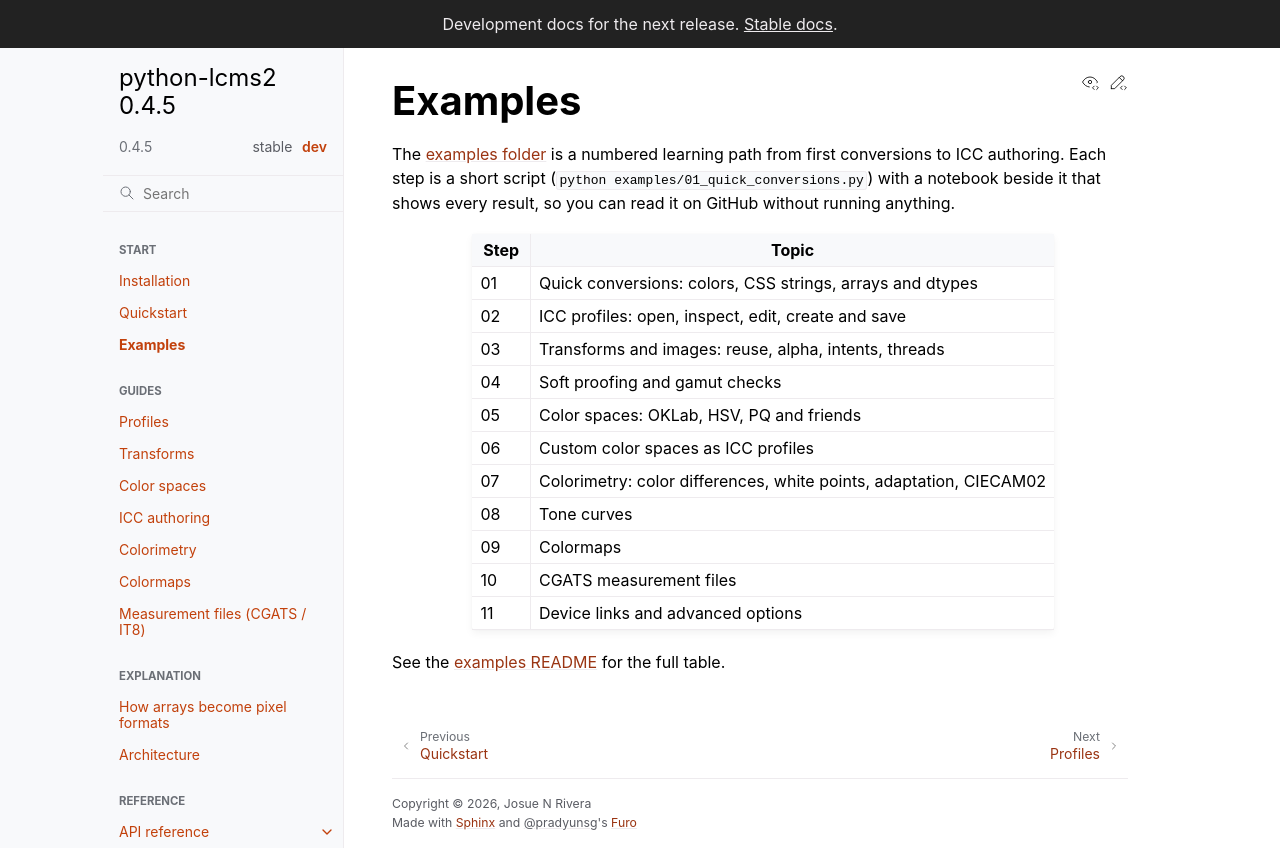

repository: wzjoriv/python-lcms2 · page: dev/start/examples.html · generator: sphinx

Examples
========

The `examples folder <https://github.com/wzjoriv/python-lcms2/tree/main/examples>`_ is a numbered learning path
from first conversions to ICC authoring. Each step is a short script (``python examples/01_quick_conversions.py``)
with a notebook beside it that shows every result, so you can read it on GitHub without running anything.

.. list-table::
   :header-rows: 1
   :widths: 10 90

   * - Step
     - Topic
   * - 01
     - Quick conversions: colors, CSS strings, arrays and dtypes
   * - 02
     - ICC profiles: open, inspect, edit, create and save
   * - 03
     - Transforms and images: reuse, alpha, intents, threads
   * - 04
     - Soft proofing and gamut checks
   * - 05
     - Color spaces: OKLab, HSV, PQ and friends
   * - 06
     - Custom color spaces as ICC profiles
   * - 07
     - Colorimetry: color differences, white points, adaptation, CIECAM02
   * - 08
     - Tone curves
   * - 09
     - Colormaps
   * - 10
     - CGATS measurement files
   * - 11
     - Device links and advanced options

See the `examples README <https://github.com/wzjoriv/python-lcms2/blob/main/examples/README.md>`_ for the full table.
